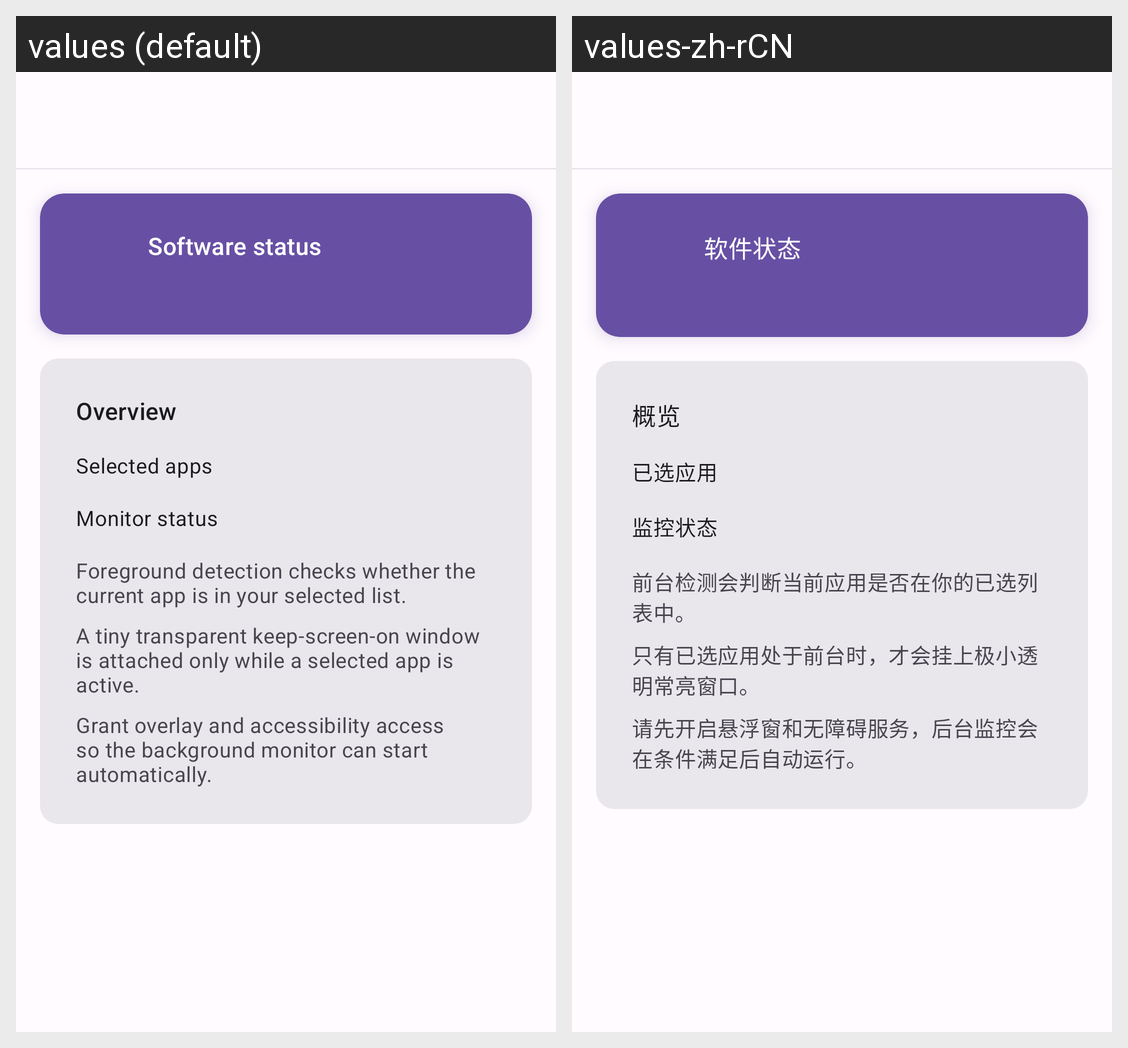

Strings drawn on this Android screen and how each of the app's shown locales translates them:
Android screen res/layout/fragment_intro.xml rendered under 2 locales, left to right: values (default), values-zh-rCN. Device: Nexus 5 (rendered at 1080×1920; each locale shown at half size, 540×960, under a caption strip naming it); theme Theme.AlwaysonDisplay.
Strings drawn on this screen, with the default value and each locale's value (text and hints the layout hard-codes, and strings that could not be matched under every locale, appear in the picture but are not listed):

software_status_title
  values: Software status
  values-zh-rCN: 软件状态

intro_info_title
  values: Overview
  values-zh-rCN: 概览

intro_selected_title
  values: Selected apps
  values-zh-rCN: 已选应用

intro_mode_title
  values: Monitor status
  values-zh-rCN: 监控状态

intro_info_scope
  values: Foreground detection checks whether the current app is in your selected list.
  values-zh-rCN: 前台检测会判断当前应用是否在你的已选列表中。

intro_info_overlay
  values: A tiny transparent keep-screen-on window is attached only while a selected app is active.
  values-zh-rCN: 只有已选应用处于前台时，才会挂上极小透明常亮窗口。

intro_info_permissions
  values: Grant overlay and accessibility access so the background monitor can start automatically.
  values-zh-rCN: 请先开启悬浮窗和无障碍服务，后台监控会在条件满足后自动运行。
